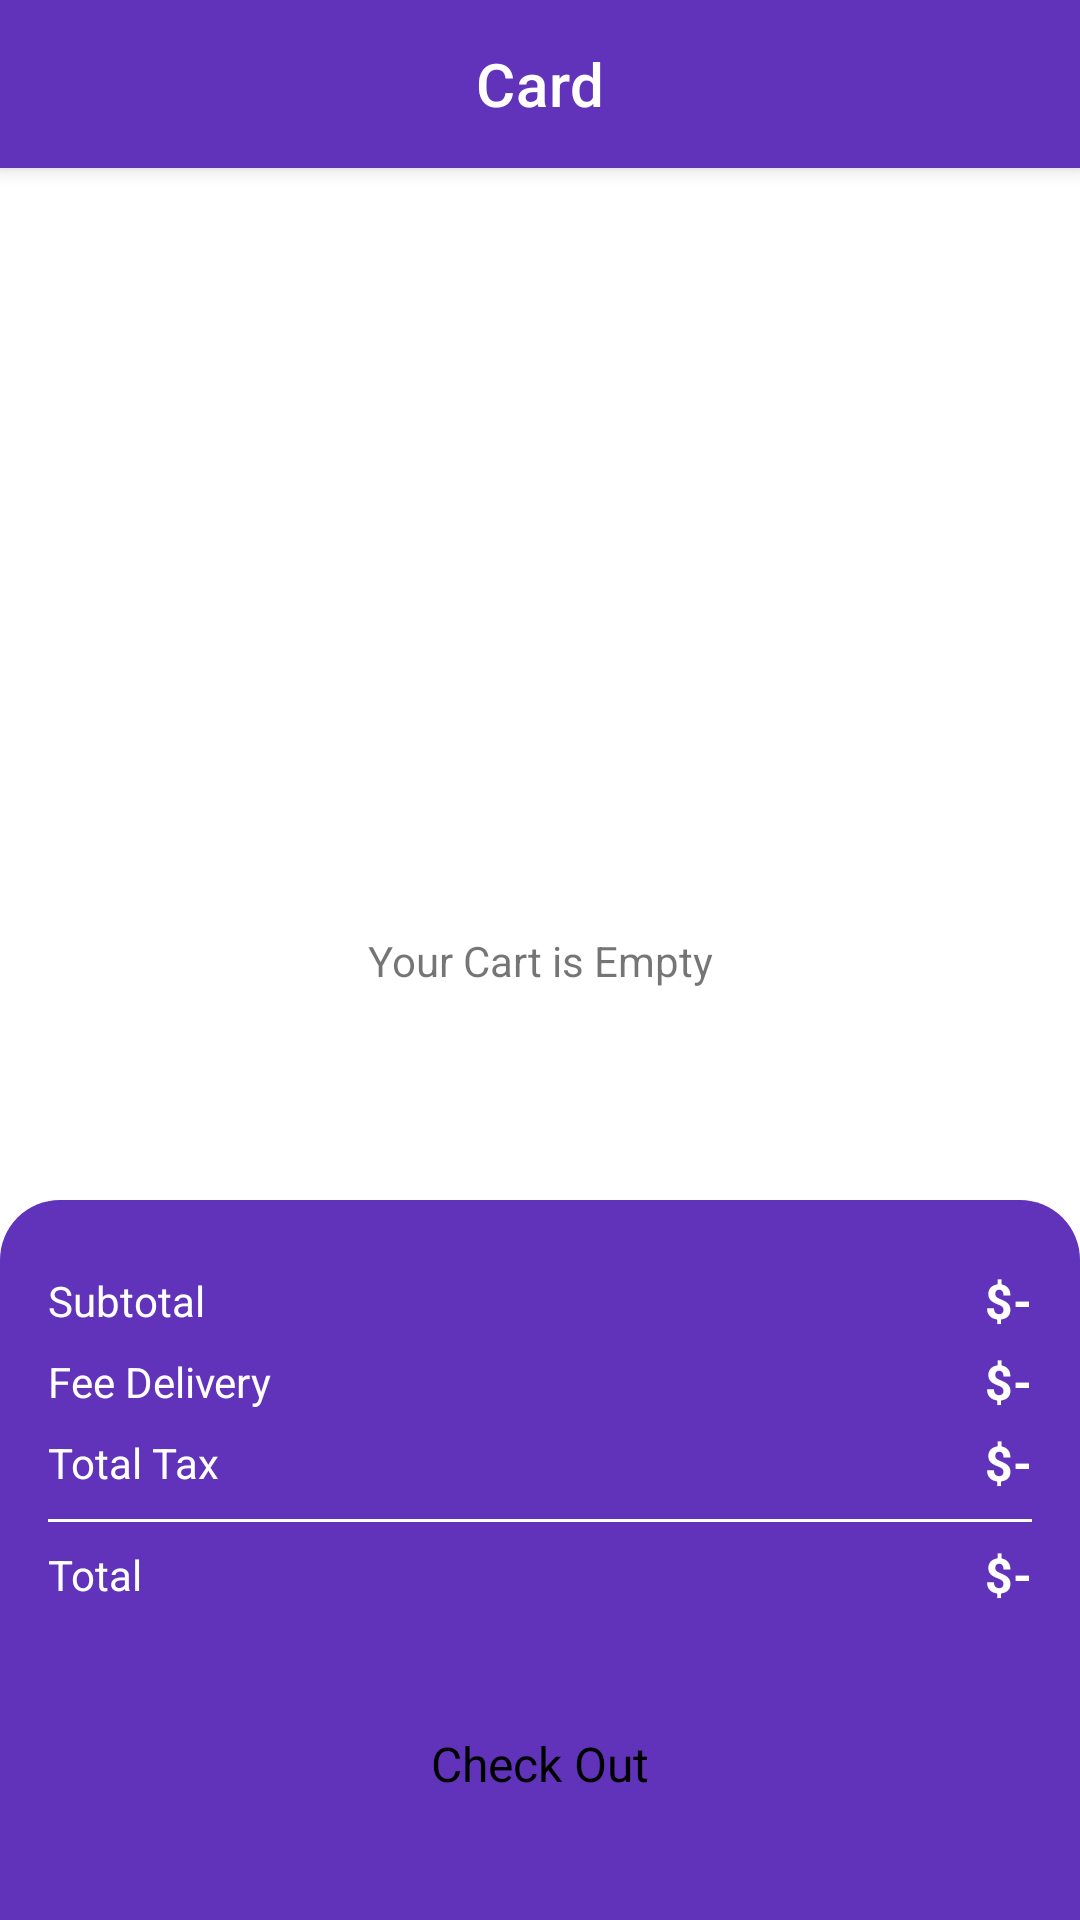

This screen was rendered from an Android layout file. Write that file and the resources it references.
<!-- AndroidManifest.xml: application theme Theme.PRM392_Project -->
<!-- res/layout/activity_card.xml -->
<?xml version="1.0" encoding="utf-8"?>
<androidx.constraintlayout.widget.ConstraintLayout xmlns:android="http://schemas.android.com/apk/res/android"
    xmlns:app="http://schemas.android.com/apk/res-auto"
    xmlns:tools="http://schemas.android.com/tools"
    android:id="@+id/main"
    android:layout_width="match_parent"
    android:layout_height="match_parent"
    tools:context=".activity.CardActivity">

    <com.google.android.material.appbar.MaterialToolbar
        android:id="@+id/topAppBar"
        android:layout_width="match_parent"
        android:layout_height="wrap_content"
        android:background="@color/purple"
        android:elevation="4dp"
        android:fitsSystemWindows="true"
        app:layout_constraintEnd_toEndOf="parent"
        app:layout_constraintStart_toStartOf="parent"
        app:layout_constraintTop_toTopOf="parent"
        app:navigationIcon="@drawable/arrow_back_24px"
        app:navigationIconTint="@color/white"
        app:title="Card"
        app:titleCentered="true"
        app:titleTextColor="@android:color/white" />

    <ScrollView
        android:id="@+id/scrollView2"
        android:layout_width="match_parent"
        android:layout_height="0dp"
        app:layout_constraintTop_toBottomOf="@+id/topAppBar"
        app:layout_constraintEnd_toEndOf="parent"
        app:layout_constraintStart_toStartOf="parent">

        <LinearLayout
            android:layout_width="match_parent"
            android:layout_height="wrap_content"
            android:orientation="vertical">

            <androidx.recyclerview.widget.RecyclerView
                android:id="@+id/viewCart"
                android:layout_width="match_parent"
                android:layout_height="match_parent"
                android:layout_margin="16dp" />
        </LinearLayout>
    </ScrollView>

    <TextView
        android:id="@+id/emptyTxt"
        android:layout_width="wrap_content"
        android:layout_height="wrap_content"
        android:text="Your Cart is Empty"
        app:layout_constraintBottom_toBottomOf="parent"
        app:layout_constraintEnd_toEndOf="parent"
        app:layout_constraintStart_toStartOf="parent"
        app:layout_constraintTop_toTopOf="parent" />

    <androidx.constraintlayout.widget.ConstraintLayout
        android:id="@+id/constraintLayout2"
        android:layout_width="match_parent"
        android:layout_height="240dp"
        android:background="@drawable/purple_bg_top_corner"
        app:layout_constraintBottom_toBottomOf="parent"
        app:layout_constraintEnd_toEndOf="parent"
        app:layout_constraintStart_toStartOf="parent">

        <androidx.appcompat.widget.AppCompatButton
            android:id="@+id/checkoutBTN"
            style="@android:style/Widget.Button"
            android:layout_width="0dp"
            android:layout_height="wrap_content"
            android:text="Check Out"
            android:background="@drawable/white_bg"
            android:textSize="16sp"
            app:layout_constraintBottom_toBottomOf="parent"
            app:layout_constraintEnd_toEndOf="@+id/constraintLayout3"
            app:layout_constraintStart_toStartOf="@+id/constraintLayout3"
            app:layout_constraintTop_toBottomOf="@+id/constraintLayout3" />

        <androidx.constraintlayout.widget.ConstraintLayout
            android:id="@+id/constraintLayout3"
            android:layout_width="match_parent"
            android:layout_height="wrap_content"
            android:layout_margin="16dp"
            app:layout_constraintEnd_toEndOf="parent"
            app:layout_constraintStart_toStartOf="parent"
            app:layout_constraintTop_toTopOf="parent">

            <TextView
                android:id="@+id/textView12"
                android:layout_width="wrap_content"
                android:layout_height="wrap_content"
                android:layout_marginTop="8dp"
                android:text="Subtotal"
                android:textColor="@color/white"
                app:layout_constraintStart_toStartOf="parent"
                app:layout_constraintTop_toTopOf="parent" />

            <TextView
                android:id="@+id/textView13"
                android:layout_width="wrap_content"
                android:layout_height="wrap_content"
                android:layout_marginTop="8dp"
                android:text="Fee Delivery"
                android:textColor="@color/white"
                app:layout_constraintStart_toStartOf="parent"
                app:layout_constraintTop_toBottomOf="@+id/textView12" />

            <TextView
                android:id="@+id/textView14"
                android:layout_width="wrap_content"
                android:layout_height="wrap_content"
                android:layout_marginTop="8dp"
                android:text="Total Tax"
                android:textColor="@color/white"
                app:layout_constraintStart_toStartOf="parent"
                app:layout_constraintTop_toBottomOf="@+id/textView13" />

            <TextView
                android:id="@+id/totalFeeTxt"
                android:layout_width="wrap_content"
                android:layout_height="wrap_content"
                android:text="$-"
                android:textColor="@color/white"
                android:textSize="16sp"
                android:textStyle="bold"
                app:layout_constraintBottom_toBottomOf="@+id/textView12"
                app:layout_constraintEnd_toEndOf="parent"
                app:layout_constraintTop_toTopOf="@+id/textView12" />

            <TextView
                android:id="@+id/deliveryTxt"
                android:layout_width="wrap_content"
                android:layout_height="wrap_content"
                android:text="$-"
                android:textColor="@color/white"
                android:textSize="16sp"
                android:textStyle="bold"
                app:layout_constraintBottom_toBottomOf="@+id/textView13"
                app:layout_constraintEnd_toEndOf="parent"
                app:layout_constraintTop_toTopOf="@+id/textView13" />

            <TextView
                android:id="@+id/taxTxt"
                android:layout_width="wrap_content"
                android:layout_height="wrap_content"
                android:text="$-"
                android:textColor="@color/white"
                android:textSize="16sp"
                android:textStyle="bold"
                app:layout_constraintBottom_toBottomOf="@+id/textView14"
                app:layout_constraintEnd_toEndOf="parent"
                app:layout_constraintTop_toTopOf="@+id/textView14" />

            <View
                android:id="@+id/view"
                android:layout_width="wrap_content"
                android:layout_height="1dp"
                android:layout_marginTop="8dp"
                android:background="@color/white"
                app:layout_constraintEnd_toEndOf="parent"
                app:layout_constraintStart_toStartOf="parent"
                app:layout_constraintTop_toBottomOf="@+id/taxTxt" />

            <TextView
                android:id="@+id/textView18"
                android:layout_width="wrap_content"
                android:layout_height="wrap_content"
                android:layout_marginTop="8dp"
                android:text="Total"
                android:textColor="@color/white"
                app:layout_constraintStart_toStartOf="parent"
                app:layout_constraintTop_toBottomOf="@+id/view" />

            <TextView
                android:id="@+id/totalTxt"
                android:layout_width="wrap_content"
                android:layout_height="wrap_content"
                android:text="$-"
                android:textColor="@color/white"
                android:textSize="16sp"
                android:textStyle="bold"
                app:layout_constraintBottom_toBottomOf="@+id/textView18"
                app:layout_constraintEnd_toEndOf="parent"
                app:layout_constraintTop_toTopOf="@+id/textView18" />


        </androidx.constraintlayout.widget.ConstraintLayout>
    </androidx.constraintlayout.widget.ConstraintLayout>


</androidx.constraintlayout.widget.ConstraintLayout>
<!-- resources referenced by this layout -->
<resources>
  <color name="purple">#6033ba</color>
  <color name="white">#FFFFFF</color>
  <!-- drawable purple_bg_top_corner (drawable) -->
  <?xml version="1.0" encoding="utf-8"?>
  
  <selector xmlns:android="http://schemas.android.com/apk/res/android">
  <item>
      <shape android:shape="rectangle">
          <corners android:topLeftRadius="20dp" android:topRightRadius="20dp"/>
          <solid android:color="@color/purple"/>
      </shape>
  </item>
  </selector>
  <style name="Theme.PRM392_Project" parent="Base.Theme.PRM392_Project" />
  <style name="Base.Theme.PRM392_Project" parent="Theme.MaterialComponents.DayNight.NoActionBar">
          <item name="materialButtonStyle">@style/MyButtonStyle</item>
          <item name="android:statusBarColor">@color/purple</item>
      </style>
  <style name="MyButtonStyle" parent="Widget.Material3.Button">
          <item name="android:backgroundTint">@color/purple</item>
          <item name="android:textColor">@color/white</item>
          <item name="android:textSize">18sp</item>
          <item name="android:textStyle">bold</item>
          <item name="cornerRadius">8dp</item>
      </style>
</resources>
